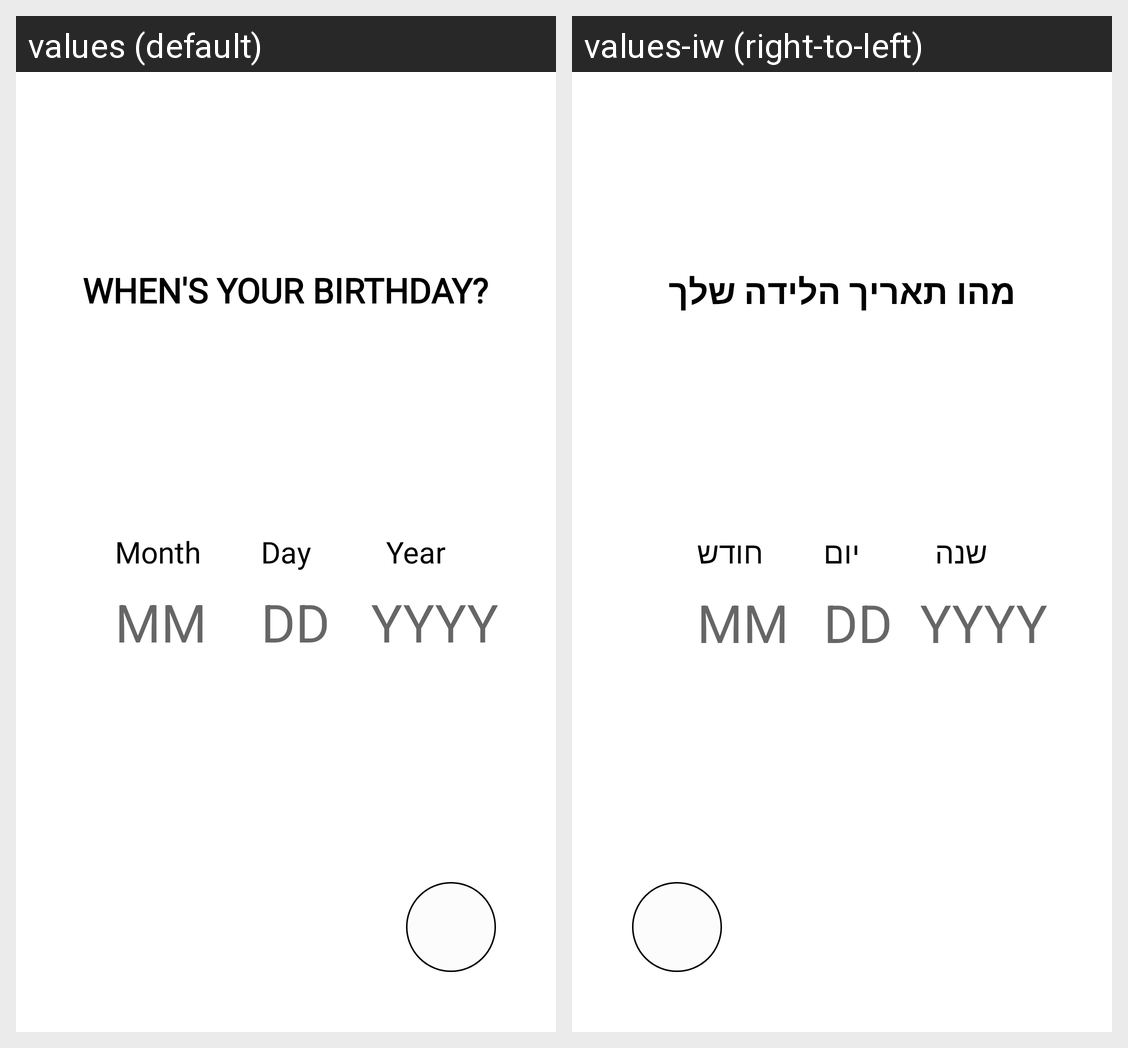

The same Android screen rendered under two of its app's locales, left to right. List the strings drawn on it with the default value and each locale's translation.
Android screen res/layout/intro_age.xml rendered under 2 locales, left to right: values (default), values-iw (right-to-left). Device: Nexus 5 (rendered at 1080×1920; each locale shown at half size, 540×960, under a caption strip naming it); theme AppTheme.
Strings drawn on this screen, with the default value and each locale's value (text and hints the layout hard-codes, and strings that could not be matched under every locale, appear in the picture but are not listed):

Month
  values: Month
  values-iw: חודש

Day
  values: Day
  values-iw: יום

Year
  values: Year
  values-iw: שנה

YOURBIRTHDAY
  values: WHEN'S YOUR BIRTHDAY?
  values-iw: מהו תאריך הלידה שלך
